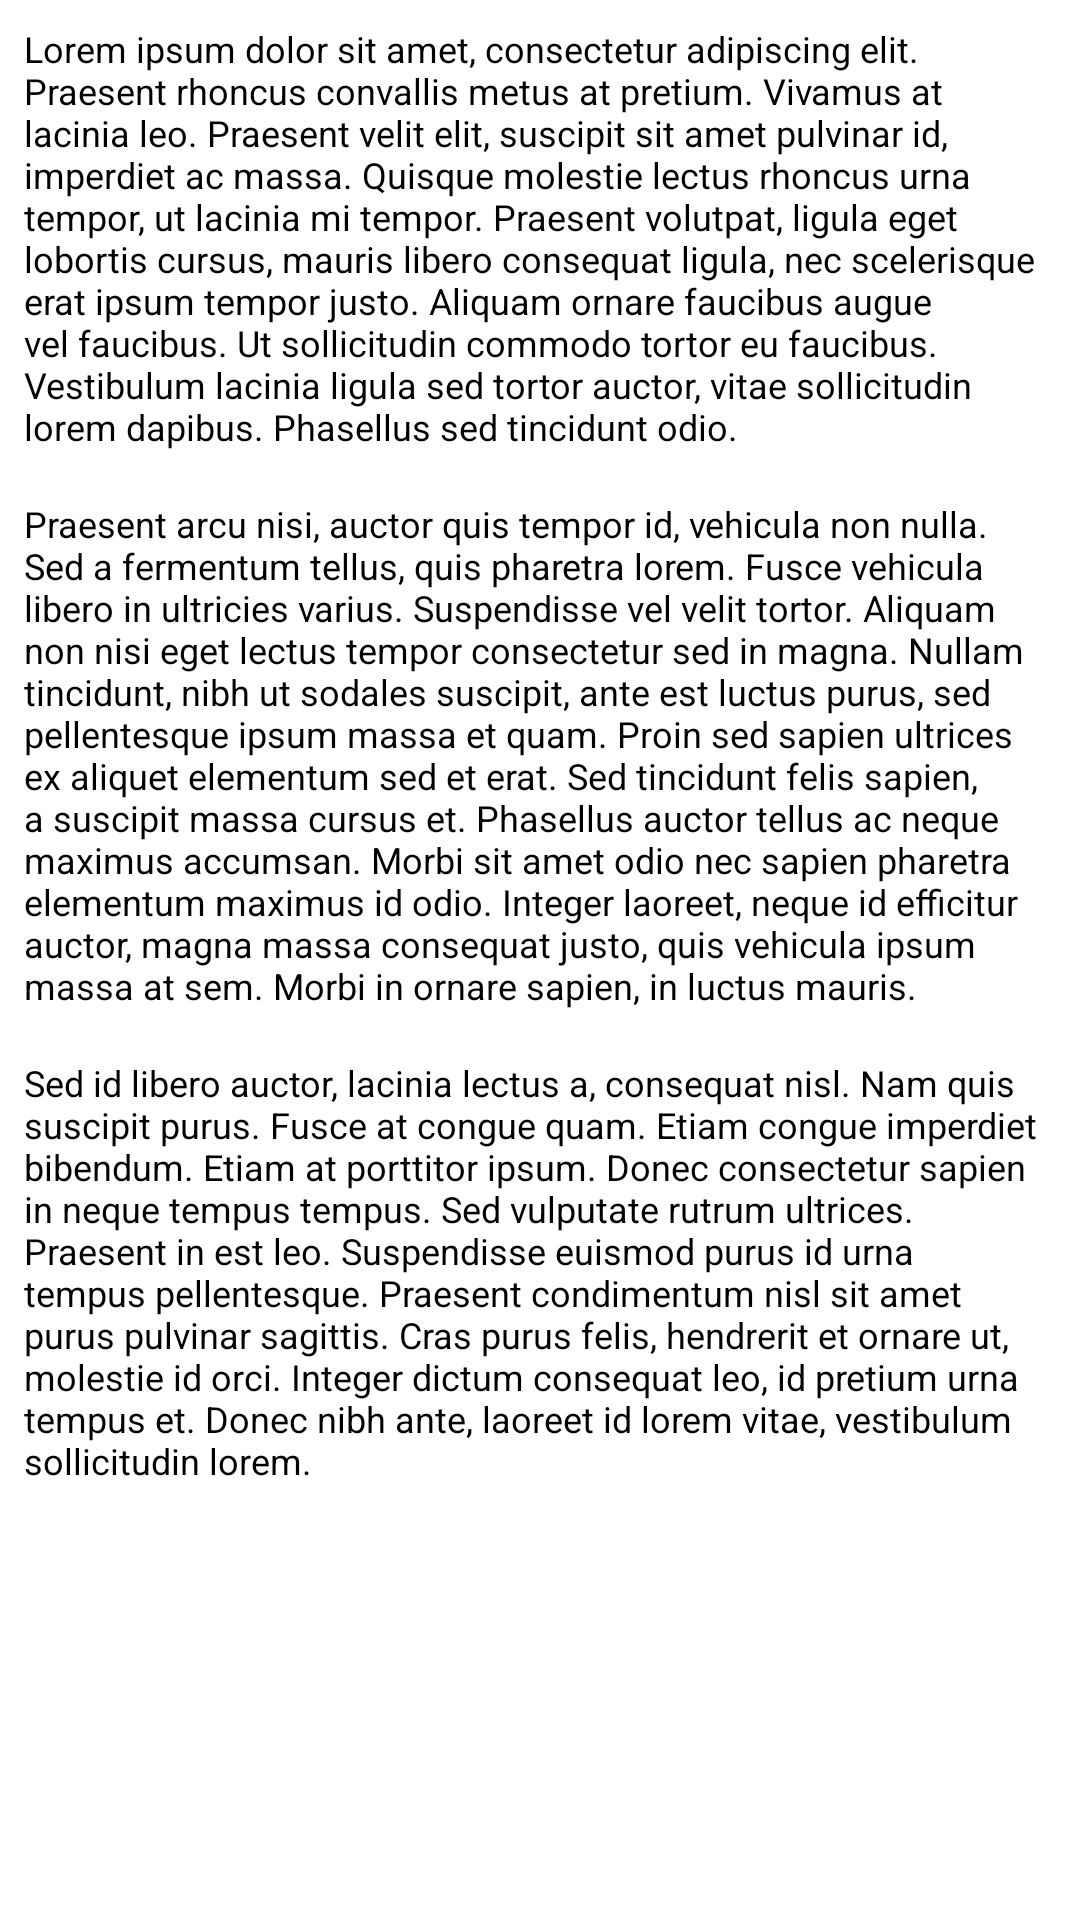

Produce the Android XML layout that renders to this screen, including the resource entries it uses.
<!-- AndroidManifest.xml: application theme Theme.Deporte -->
<!-- res/layout/activity_terms.xml -->
<?xml version="1.0" encoding="utf-8"?>
<LinearLayout xmlns:android="http://schemas.android.com/apk/res/android"
    xmlns:app="http://schemas.android.com/apk/res-auto"
    xmlns:tools="http://schemas.android.com/tools"
    android:id="@+id/toolbar_terms"
    android:layout_width="match_parent"
    android:layout_height="match_parent"
    android:orientation="vertical"
    tools:context=".TermsActivity">

    <TextView
        android:id="@+id/tvTerms1"
        android:layout_width="match_parent"
        android:layout_height="wrap_content"
        android:layout_marginTop="20dp"
        android:text="@string/terms1"
        android:textColor="@color/black"
        android:textSize="12sp"
        android:layout_margin="8dp"/>

    <TextView
        android:id="@+id/tvTerms2"
        android:layout_width="match_parent"
        android:layout_height="wrap_content"
        android:layout_marginTop="20dp"
        android:text="@string/terms2"
        android:textColor="@color/black"
        android:textSize="12sp"
        android:layout_margin="8dp"/>

    <TextView
        android:id="@+id/tvTerms3"
        android:layout_width="match_parent"
        android:layout_height="wrap_content"
        android:layout_marginTop="20dp"
        android:text="@string/terms3"
        android:textColor="@color/black"
        android:textSize="12sp"
        android:layout_margin="8dp"/>

</LinearLayout>
<!-- resources referenced by this layout -->
<resources>
  <color name="black">#FF000000</color>
  <string name="terms1">Lorem ipsum dolor sit amet, consectetur adipiscing elit. Praesent rhoncus convallis metus at pretium. Vivamus at lacinia leo. Praesent velit elit, suscipit sit amet pulvinar id, imperdiet ac massa. Quisque molestie lectus rhoncus urna tempor, ut lacinia mi tempor. Praesent volutpat, ligula eget lobortis cursus, mauris libero consequat ligula, nec scelerisque erat ipsum tempor justo. Aliquam ornare faucibus augue vel faucibus. Ut sollicitudin commodo tortor eu faucibus. Vestibulum lacinia ligula sed tortor auctor, vitae sollicitudin lorem dapibus. Phasellus sed tincidunt odio.</string>
  <string name="terms2">Praesent arcu nisi, auctor quis tempor id, vehicula non nulla. Sed a fermentum tellus, quis pharetra lorem. Fusce vehicula libero in ultricies varius. Suspendisse vel velit tortor. Aliquam non nisi eget lectus tempor consectetur sed in magna. Nullam tincidunt, nibh ut sodales suscipit, ante est luctus purus, sed pellentesque ipsum massa et quam. Proin sed sapien ultrices ex aliquet elementum sed et erat. Sed tincidunt felis sapien, a suscipit massa cursus et. Phasellus auctor tellus ac neque maximus accumsan. Morbi sit amet odio nec sapien pharetra elementum maximus id odio. Integer laoreet, neque id efficitur auctor, magna massa consequat justo, quis vehicula ipsum massa at sem. Morbi in ornare sapien, in luctus mauris. </string>
  <string name="terms3">Sed id libero auctor, lacinia lectus a, consequat nisl. Nam quis suscipit purus. Fusce at congue quam. Etiam congue imperdiet bibendum. Etiam at porttitor ipsum. Donec consectetur sapien in neque tempus tempus. Sed vulputate rutrum ultrices. Praesent in est leo. Suspendisse euismod purus id urna tempus pellentesque. Praesent condimentum nisl sit amet purus pulvinar sagittis. Cras purus felis, hendrerit et ornare ut, molestie id orci. Integer dictum consequat leo, id pretium urna tempus et. Donec nibh ante, laoreet id lorem vitae, vestibulum sollicitudin lorem. </string>
  <style name="Theme.Deporte" parent="Theme.MaterialComponents.DayNight.DarkActionBar">
          
          <item name="colorPrimary">@color/purple_500</item>
          <item name="colorPrimaryVariant">@color/purple_700</item>
          <item name="colorOnPrimary">@color/white</item>
          
          <item name="colorSecondary">@color/teal_200</item>
          <item name="colorSecondaryVariant">@color/teal_700</item>
          <item name="colorOnSecondary">@color/black</item>
          
          <item name="android:statusBarColor" tools:targetApi="l">@color/orange</item>
          
          <item name="windowActionBar">false</item>
          <item name="windowNoTitle">true</item>
      </style>
  <color name="purple_500">#FF6200EE</color>
  <color name="purple_700">#FF3700B3</color>
  <color name="white">#FFFFFFFF</color>
  <color name="teal_200">#FF03DAC5</color>
  <color name="teal_700">#FF018786</color>
  <color name="orange">#FFC107</color>
</resources>
